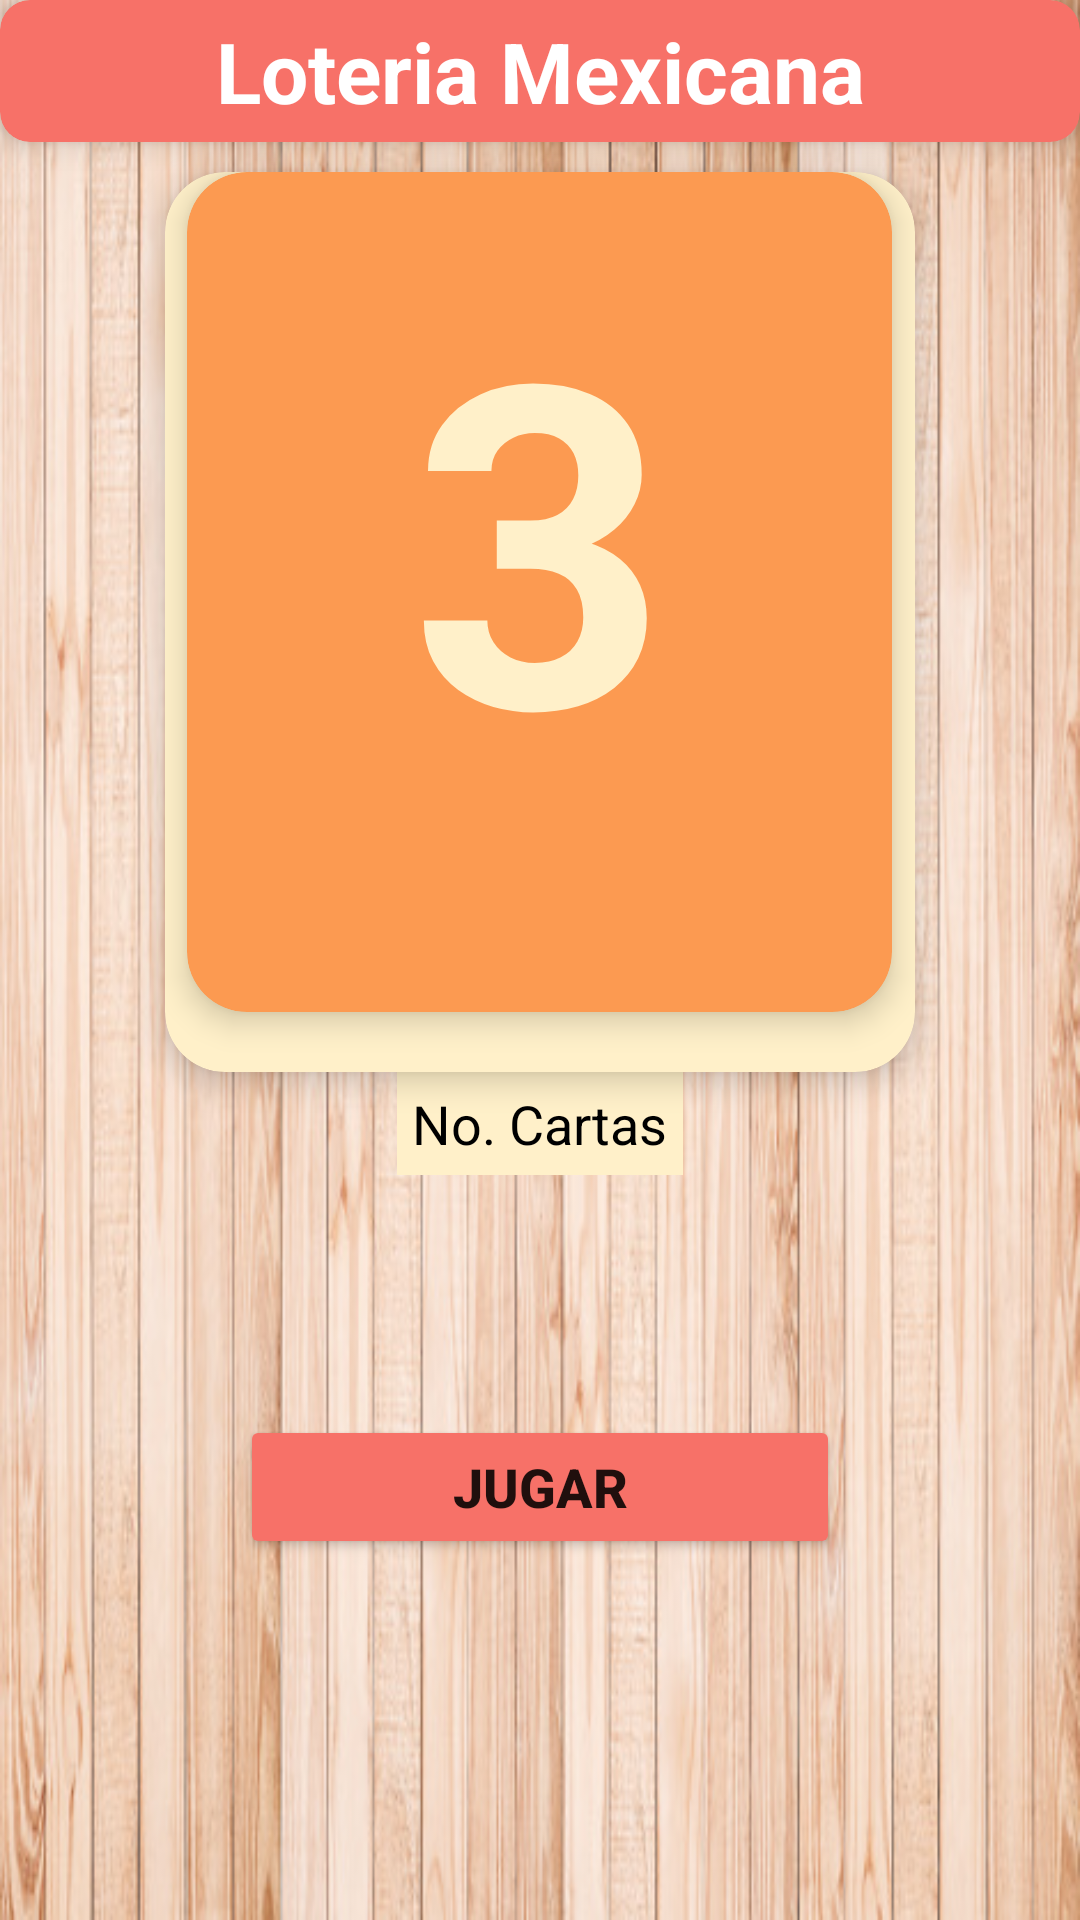

Here is an Android app screen rendered from its layout file. Give the layout XML and the strings, colors and styles it references.
<!-- AndroidManifest.xml: application theme Theme.LADM_U2_PRACTICA2_LOTERIA_DANIEL_AYALA -->
<!-- res/layout/activity_main.xml -->
<?xml version="1.0" encoding="utf-8"?>
<LinearLayout xmlns:android="http://schemas.android.com/apk/res/android"
    xmlns:app="http://schemas.android.com/apk/res-auto"
    xmlns:tools="http://schemas.android.com/tools"
    android:layout_width="match_parent"
    android:layout_height="match_parent"
    android:orientation="vertical"
    android:background="@drawable/madera"
    android:padding="0dp"
    tools:context=".MainActivity">

    <androidx.cardview.widget.CardView
        xmlns:card_view="http://schemas.android.com/apk/res-auto"
        android:layout_gravity="center"
        card_view:cardBackgroundColor="@color/salmon"
        card_view:cardElevation="6dp"
        android:layout_width="match_parent"
        android:layout_height="wrap_content"
        android:layout_marginBottom="5dp"
        card_view:cardCornerRadius="10dp">

        <TextView
            android:layout_width="match_parent"
            android:layout_height="wrap_content"
            android:layout_margin="5dp"
            android:textSize="28sp"
            android:textAlignment="center"
            android:textStyle="bold"
            android:textColor="@color/white"
            android:text="Loteria Mexicana"/>
    </androidx.cardview.widget.CardView>


    <androidx.cardview.widget.CardView
        xmlns:card_view="http://schemas.android.com/apk/res-auto"
        android:id="@+id/card_view"
        android:layout_gravity="center"
        android:layout_marginTop="5dp"
        card_view:cardBackgroundColor="@color/crema"
        card_view:cardElevation="6dp"
        android:layout_width="250dp"
        android:layout_height="300dp"
        card_view:cardCornerRadius="20dp">

        <androidx.cardview.widget.CardView
            xmlns:card_view="http://schemas.android.com/apk/res-auto"
            android:layout_gravity="center"
            card_view:cardBackgroundColor="@color/melon"
            card_view:cardElevation="6dp"
            android:layout_width="235dp"
            android:layout_height="280dp"
            android:layout_marginBottom="10dp"
            card_view:cardCornerRadius="20dp">
            <TextView
                android:id="@+id/txtContador"
                android:layout_width="match_parent"
                android:layout_height="wrap_content"
                android:layout_marginTop="20dp"
                android:layout_marginBottom="10dp"
                android:textAlignment="center"
                android:textColor="@color/crema"
                android:textStyle="bold"
                android:textSize="150sp"
                android:text="3"/>

            <ImageView
                android:layout_width="match_parent"
                android:layout_height="wrap_content"
                android:layout_marginTop="10dp"
                android:layout_marginBottom="10dp"
                android:src="@drawable/elgallo"
                android:id="@+id/imagen"/>

        </androidx.cardview.widget.CardView>
    </androidx.cardview.widget.CardView>

    <TextView
        android:layout_width="wrap_content"
        android:layout_height="wrap_content"
        android:layout_gravity="center"
        android:padding="5dp"
        android:background="@color/crema"
        android:textSize="18sp"
        android:textColor="@color/black"
        android:id="@+id/txtCartas"
        android:text="No. Cartas"/>

    <LinearLayout
        android:layout_width="match_parent"
        android:layout_height="80dp"
        android:orientation="vertical">

        <ScrollView
            android:layout_width="match_parent"
            android:layout_height="wrap_content">

            <androidx.recyclerview.widget.RecyclerView
                android:id="@+id/recyclerView"
                android:layout_width="wrap_content"
                android:layout_height="wrap_content"/>
        </ScrollView>
    </LinearLayout>

    <Button
        android:layout_width="200dp"
        android:layout_height="wrap_content"
        android:layout_gravity="center"
        android:textSize="18sp"
        android:paddingBottom="10dp"
        android:textStyle="bold"
        android:backgroundTint="@color/salmon"
        android:id="@+id/btnInicio"
        android:text="Jugar"/>

    <Button
        android:layout_width="200dp"
        android:layout_height="wrap_content"
        android:layout_gravity="center"
        android:textSize="18sp"
        android:textStyle="bold"
        android:backgroundTint="@color/salmon"
        android:id="@+id/btnPausar"
        android:visibility="invisible"
        android:text="Pausar"/>

    <Button
        android:layout_width="250dp"
        android:layout_height="wrap_content"
        android:layout_gravity="center"
        android:textSize="18sp"
        android:textStyle="bold"
        android:textColor="@color/black"
        android:backgroundTint="@color/oro"
        android:id="@+id/btnVerificar"
        android:visibility="invisible"
        android:text="Verificar Cartas"/>

</LinearLayout>
<!-- resources referenced by this layout -->
<resources>
  <color name="black">#FF000000</color>
  <color name="crema">#fff0c9</color>
  <color name="melon">#fc9a51</color>
  <color name="oro">#fac720</color>
  <color name="salmon">#f77168</color>
  <color name="white">#FFFFFFFF</color>
  <!-- drawable madera: jpg bitmap (drawable-v24, 97593 bytes) -->
  <style name="Theme.LADM_U2_PRACTICA2_LOTERIA_DANIEL_AYALA" parent="Theme.MaterialComponents.DayNight.DarkActionBar">
          
          <item name="colorPrimary">@color/purple_500</item>
          <item name="colorPrimaryVariant">@color/purple_700</item>
          <item name="colorOnPrimary">@color/white</item>
          
          <item name="colorSecondary">@color/teal_200</item>
          <item name="colorSecondaryVariant">@color/teal_700</item>
          <item name="colorOnSecondary">@color/black</item>
          
          <item name="android:statusBarColor" tools:targetApi="l">?attr/colorPrimaryVariant</item>
          
      </style>
  <color name="purple_500">#1c819b</color>
  <color name="purple_700">#1c819b</color>
  <color name="teal_200">#FF03DAC5</color>
  <color name="teal_700">#FF018786</color>
</resources>
